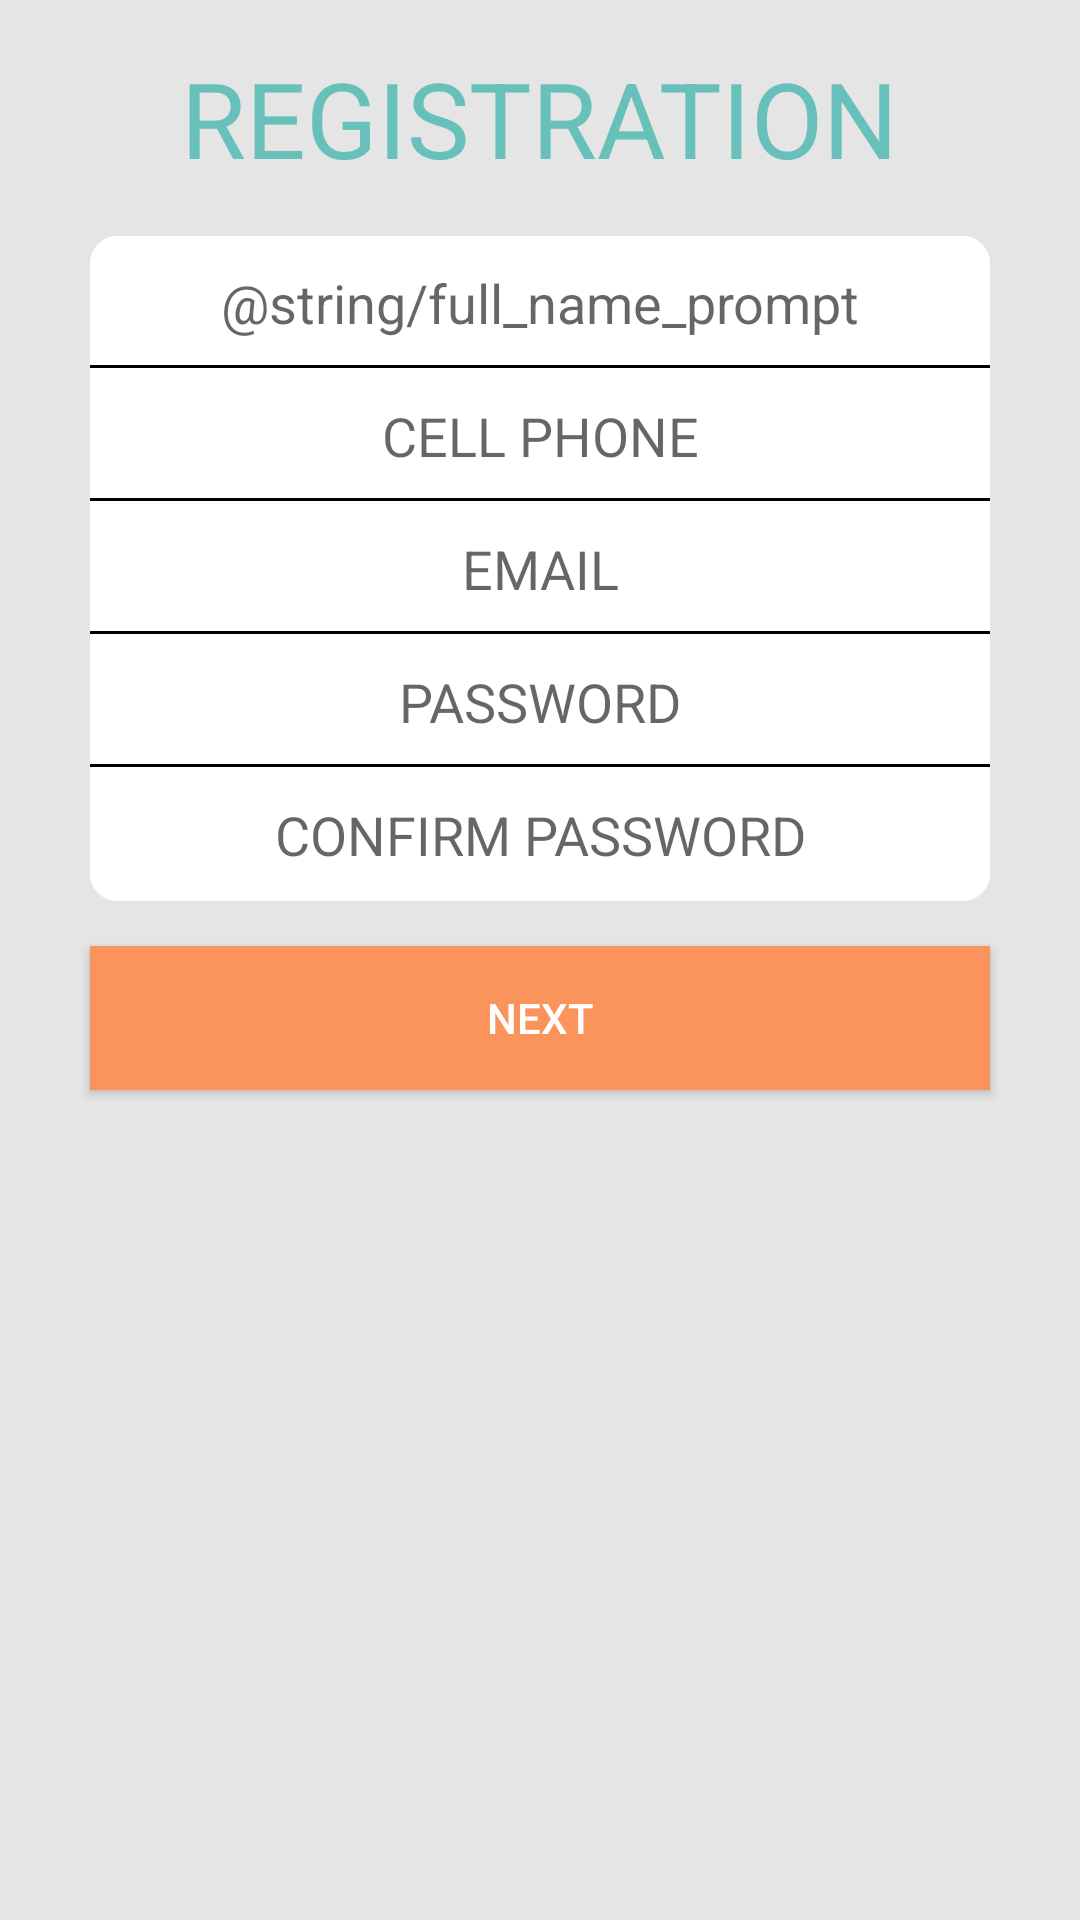

Android layout source for this screen:
<!-- AndroidManifest.xml: application theme AppTheme -->
<!-- res/layout/fragment_registration.xml -->
<?xml version="1.0" encoding="utf-8"?>
<RelativeLayout xmlns:android="http://schemas.android.com/apk/res/android"
    android:layout_width="match_parent"
    android:layout_height="match_parent"
    android:background="#e5e5e5">
    
    <TextView
        android:id="@+id/fragment_registration_title"
        android:layout_width="wrap_content"
        android:layout_height="wrap_content"
        android:layout_marginBottom="@dimen/activity_vertical_margin"
        android:layout_marginTop="@dimen/activity_vertical_margin"
        android:layout_marginRight="@dimen/activity_horizontal_margin"
        android:layout_marginLeft="@dimen/activity_horizontal_margin"
        android:text="@string/registration_title"
        android:textAllCaps="true"
        android:textSize="35sp"
        android:layout_centerHorizontal="true"
        android:textColor="@color/niupiao_blue"
        />

    <RelativeLayout
        android:id="@+id/fragment_registration_edit_text_layout"
        android:layout_width="match_parent"
        android:layout_height="wrap_content"
        android:layout_marginLeft="30dp"
        android:layout_marginRight="30dp"
        android:layout_below="@id/fragment_registration_title"
        android:layout_centerHorizontal="true">

        <EditText
            android:id="@+id/fragment_registration_legal_name"
            android:layout_width="match_parent"
            android:layout_height="wrap_content"
            android:gravity="center_horizontal"
            android:hint="@string/full_name_prompt"
            android:maxLines="1"
            android:background="@drawable/edit_text_top_rounded"
            />

        <EditText
            android:id="@+id/fragment_registration_cell_phone"
            android:layout_below="@id/fragment_registration_legal_name"
            android:layout_width="match_parent"
            android:layout_height="wrap_content"
            android:gravity="center_horizontal"
            android:hint="@string/cell_phone_prompt"
            android:maxLines="1"
            android:background="@drawable/edit_text_white"
            />

        <EditText
            android:id="@+id/fragment_registration_email"
            android:layout_below="@id/fragment_registration_cell_phone"
            android:layout_width="match_parent"
            android:layout_height="wrap_content"
            android:gravity="center_horizontal"
            android:hint="@string/email_prompt"
            android:maxLines="1"
            android:background="@drawable/edit_text_white"
            />

        <EditText
            android:id="@+id/fragment_registration_password"
            android:layout_below="@id/fragment_registration_email"
            android:layout_width="match_parent"
            android:layout_height="wrap_content"
            android:gravity="center_horizontal"
            android:hint="@string/password_prompt"
            android:maxLines="1"
            android:background="@drawable/edit_text_white"
            />

        <EditText
            android:id="@+id/fragment_registration_confirm_password"
            android:layout_below="@id/fragment_registration_password"
            android:layout_width="match_parent"
            android:layout_height="wrap_content"
            android:gravity="center_horizontal"
            android:hint="@string/confirm_password_prompt"
            android:maxLines="1"
            android:background="@drawable/edit_text_bottom_rounded"
            />

        </RelativeLayout>

    <Button
        android:id="@+id/fragment_registration_button"
        android:background="@drawable/button_registration"
        android:layout_width="wrap_content"
        android:layout_height="wrap_content"
        android:text="@string/registration_button"
        android:textColor="#ffffff"
        android:layout_below="@+id/fragment_registration_edit_text_layout"
        android:layout_marginTop="15dp"
        android:layout_marginLeft="30dp"
        android:layout_marginRight="30dp"
        android:layout_alignParentLeft="true"
        android:layout_alignParentRight="true"
        />
</RelativeLayout>
<!-- resources referenced by this layout -->
<resources>
  <color name="niupiao_blue">#67c0b9</color>
  <dimen name="activity_horizontal_margin">16dp</dimen>
  <dimen name="activity_vertical_margin">16dp</dimen>
  <!-- drawable button_registration (drawable) -->
  <?xml version="1.0" encoding="UTF-8"?>
  <selector xmlns:android="http://schemas.android.com/apk/res/android">
      <item android:state_pressed="true" >
          <shape>
              <solid
                  android:color="#b6613a"
                  />
          </shape>
      </item>
      <item>
          <shape>
              <solid
                  android:color="@color/niupiao_orange"
                  />
          </shape>
      </item>
  </selector>
  <!-- drawable edit_text_bottom_rounded (drawable) -->
  <?xml version="1.0" encoding="utf-8"?>
  <layer-list xmlns:android="http://schemas.android.com/apk/res/android" >
      <item>
          <shape
              xmlns:android="http://schemas.android.com/apk/res/android">
              <corners
                  android:bottomLeftRadius="9dp"
                  android:bottomRightRadius="9dp"
                  android:topLeftRadius="0dp"
                  android:topRightRadius="0dp" />
              <solid android:color="#ffffff"/>
              <padding android:left="10dp"
                  android:right="10dp"
                  android:top="10dp"
                  android:bottom="10dp" />
  
          </shape>
      </item>
  </layer-list>
  <!-- drawable edit_text_top_rounded (drawable) -->
  <?xml version="1.0" encoding="utf-8"?>
  <layer-list xmlns:android="http://schemas.android.com/apk/res/android" >
      <item>
          <shape
              xmlns:android="http://schemas.android.com/apk/res/android">
              <corners
                  android:bottomLeftRadius="0dp"
                  android:bottomRightRadius="0dp"
                  android:topLeftRadius="9dp"
                  android:topRightRadius="9dp" />
              <solid android:color="#ffffff"/>
  
          </shape>
      </item>
  
      <item
          android:bottom=".5dp"
          android:left="-2dp"
          android:right="-2dp"
          android:top="-2dp">
          <shape android:shape="rectangle" >
              <stroke
                  android:width="1dp"
                  android:color="#FF000000" />
  
              <solid android:color="#00FFFFFF" />
  
              <padding android:left="10dp"
                  android:right="10dp"
                  android:top="10dp"
                  android:bottom="10dp" />
          </shape>
      </item>
  
  </layer-list>
  <!-- drawable edit_text_white (drawable) -->
  <?xml version="1.0" encoding="utf-8"?>
  <layer-list xmlns:android="http://schemas.android.com/apk/res/android" >
      <item>
          <shape
              xmlns:android="http://schemas.android.com/apk/res/android">
              <solid android:color="#ffffff"/>
  
          </shape>
      </item>
  
      <item
          android:bottom=".5dp"
          android:left="-2dp"
          android:right="-2dp"
          android:top="-2dp">
          <shape android:shape="rectangle" >
              <stroke
                  android:width="1dp"
                  android:color="#FF000000" />
  
              <solid android:color="#00FFFFFF" />
  
              <padding android:left="10dp"
                  android:right="10dp"
                  android:top="10dp"
                  android:bottom="10dp" />
          </shape>
      </item>
  
  </layer-list>
  <string name="cell_phone_prompt">CELL PHONE</string>
  <string name="confirm_password_prompt">CONFIRM PASSWORD</string>
  <string name="email_prompt">EMAIL</string>
  <string name="password_prompt">PASSWORD</string>
  <string name="registration_button">NEXT</string>
  <string name="registration_title">Registration</string>
  <style name="AppTheme" parent="Theme.AppCompat.Light.DarkActionBar">
      </style>
  <color name="niupiao_orange">#fa945c</color>
</resources>
